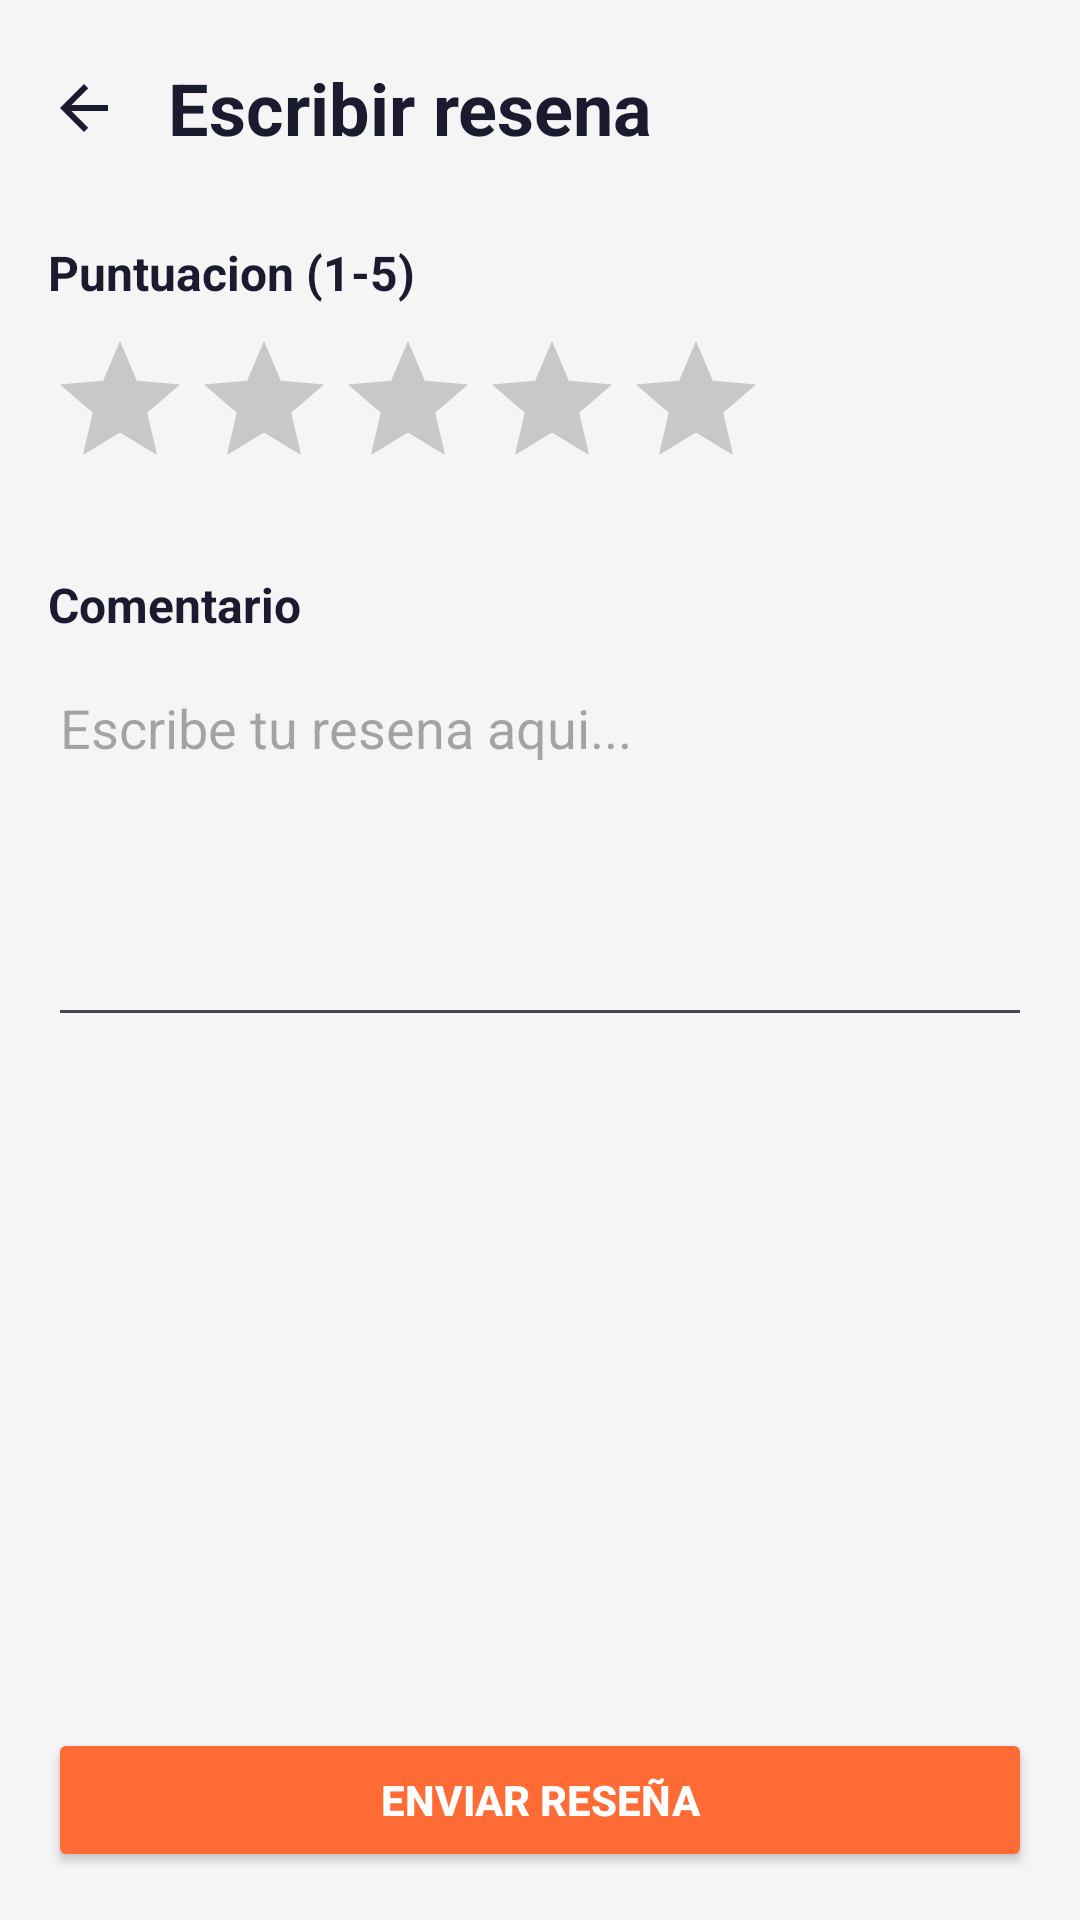

Here is an Android app screen rendered from its layout file. Give the layout XML and the strings, colors and styles it references.
<!-- AndroidManifest.xml: application theme Theme.Gearchfrontend -->
<!-- res/layout/activity_escribir_resena.xml -->
<?xml version="1.0" encoding="utf-8"?>
<androidx.constraintlayout.widget.ConstraintLayout xmlns:android="http://schemas.android.com/apk/res/android"
    xmlns:app="http://schemas.android.com/apk/res-auto"
    xmlns:tools="http://schemas.android.com/tools"
    android:id="@+id/main"
    android:layout_width="match_parent"
    android:layout_height="match_parent"
    android:background="@color/fondo"
    tools:context=".EscribirResenaActivity">

    <LinearLayout
        android:id="@+id/layoutCabecera"
        android:layout_width="match_parent"
        android:layout_height="wrap_content"
        android:layout_marginTop="16dp"
        android:gravity="center_vertical"
        android:orientation="horizontal"
        app:layout_constraintStart_toStartOf="parent"
        app:layout_constraintTop_toTopOf="parent">

        <ImageButton
            android:id="@+id/btnVolver"
            android:layout_width="40dp"
            android:layout_height="40dp"
            android:layout_marginStart="8dp"
            android:background="?attr/selectableItemBackgroundBorderless"
            android:padding="8dp"
            android:src="@drawable/icono_arrow_back" />

        <TextView
            android:id="@+id/tvTitulo"
            android:layout_width="wrap_content"
            android:layout_height="wrap_content"
            android:layout_marginStart="8dp"
            android:text="Escribir resena"
            android:textColor="#1B1B2F"
            android:textSize="24sp"
            android:textStyle="bold" />

    </LinearLayout>

    <TextView
        android:id="@+id/tvPuntuacion"
        android:layout_width="wrap_content"
        android:layout_height="wrap_content"
        android:layout_marginStart="16dp"
        android:layout_marginTop="24dp"
        android:text="Puntuacion (1-5)"
        android:textSize="16sp"
        android:textStyle="bold"
        app:layout_constraintStart_toStartOf="parent"
        app:layout_constraintTop_toBottomOf="@+id/layoutCabecera" 
            android:textColor="#1B1B2F"
        />

    <RatingBar
        android:id="@+id/ratingBar"
        android:layout_width="wrap_content"
        android:layout_height="wrap_content"
        android:layout_marginStart="16dp"
        android:layout_marginTop="8dp"
        android:numStars="5"
        android:stepSize="1"
        app:layout_constraintStart_toStartOf="parent"
        app:layout_constraintTop_toBottomOf="@+id/tvPuntuacion" />

    <TextView
        android:id="@+id/tvComentario"
        android:layout_width="wrap_content"
        android:layout_height="wrap_content"
        android:layout_marginStart="16dp"
        android:layout_marginTop="24dp"
        android:text="Comentario"
        android:textSize="16sp"
        android:textStyle="bold"
        app:layout_constraintStart_toStartOf="parent"
        app:layout_constraintTop_toBottomOf="@+id/ratingBar" 
            android:textColor="#1B1B2F"
        />

    <EditText
        android:id="@+id/etComentario"
        android:layout_width="match_parent"
        android:layout_height="wrap_content"
        android:layout_marginStart="16dp"
        android:layout_marginTop="8dp"
        android:layout_marginEnd="16dp"
        android:gravity="top"
        android:hint="Escribe tu resena aqui..."
        android:inputType="textMultiLine"
        android:minLines="5"
        app:layout_constraintEnd_toEndOf="parent"
        app:layout_constraintStart_toStartOf="parent"
        app:layout_constraintTop_toBottomOf="@+id/tvComentario" />

    <Button
        android:id="@+id/btnEnviar"
        android:layout_width="match_parent"
        android:layout_height="wrap_content"
        android:layout_margin="16dp"
        android:backgroundTint="@color/naranja"
        android:text="Enviar reseña"
        android:textColor="@color/white"
        android:textStyle="bold"
        app:layout_constraintBottom_toBottomOf="parent"
        app:layout_constraintEnd_toEndOf="parent"
        app:layout_constraintStart_toStartOf="parent" />

</androidx.constraintlayout.widget.ConstraintLayout>
<!-- resources referenced by this layout -->
<resources>
  <color name="fondo">#F5F5F5</color>
  <color name="naranja">#FF6B35</color>
  <color name="white">#FFFFFFFF</color>
  <!-- drawable icono_arrow_back (drawable) -->
  <vector xmlns:android="http://schemas.android.com/apk/res/android"
      android:width="24dp"
      android:height="24dp"
      android:viewportWidth="24"
      android:viewportHeight="24"
      android:tint="#1B1B2F">
    <path
        android:fillColor="@android:color/white"
        android:pathData="M20,11H7.83l5.59,-5.59L12,4l-8,8 8,8 1.41,-1.41L7.83,13H20v-2z"/>
  </vector>
  <style name="Theme.Gearchfrontend" parent="Base.Theme.Gearchfrontend" />
  <style name="Base.Theme.Gearchfrontend" parent="Theme.Material3.DayNight.NoActionBar">
          
          <item name="colorPrimary">@color/naranja</item>
          
          <item name="android:windowBackground">@color/fondo</item>
          
          <item name="android:textColorPrimary">@color/texto</item>
  
  
  
      </style>
  <color name="texto">#1B1B2F</color>
</resources>
